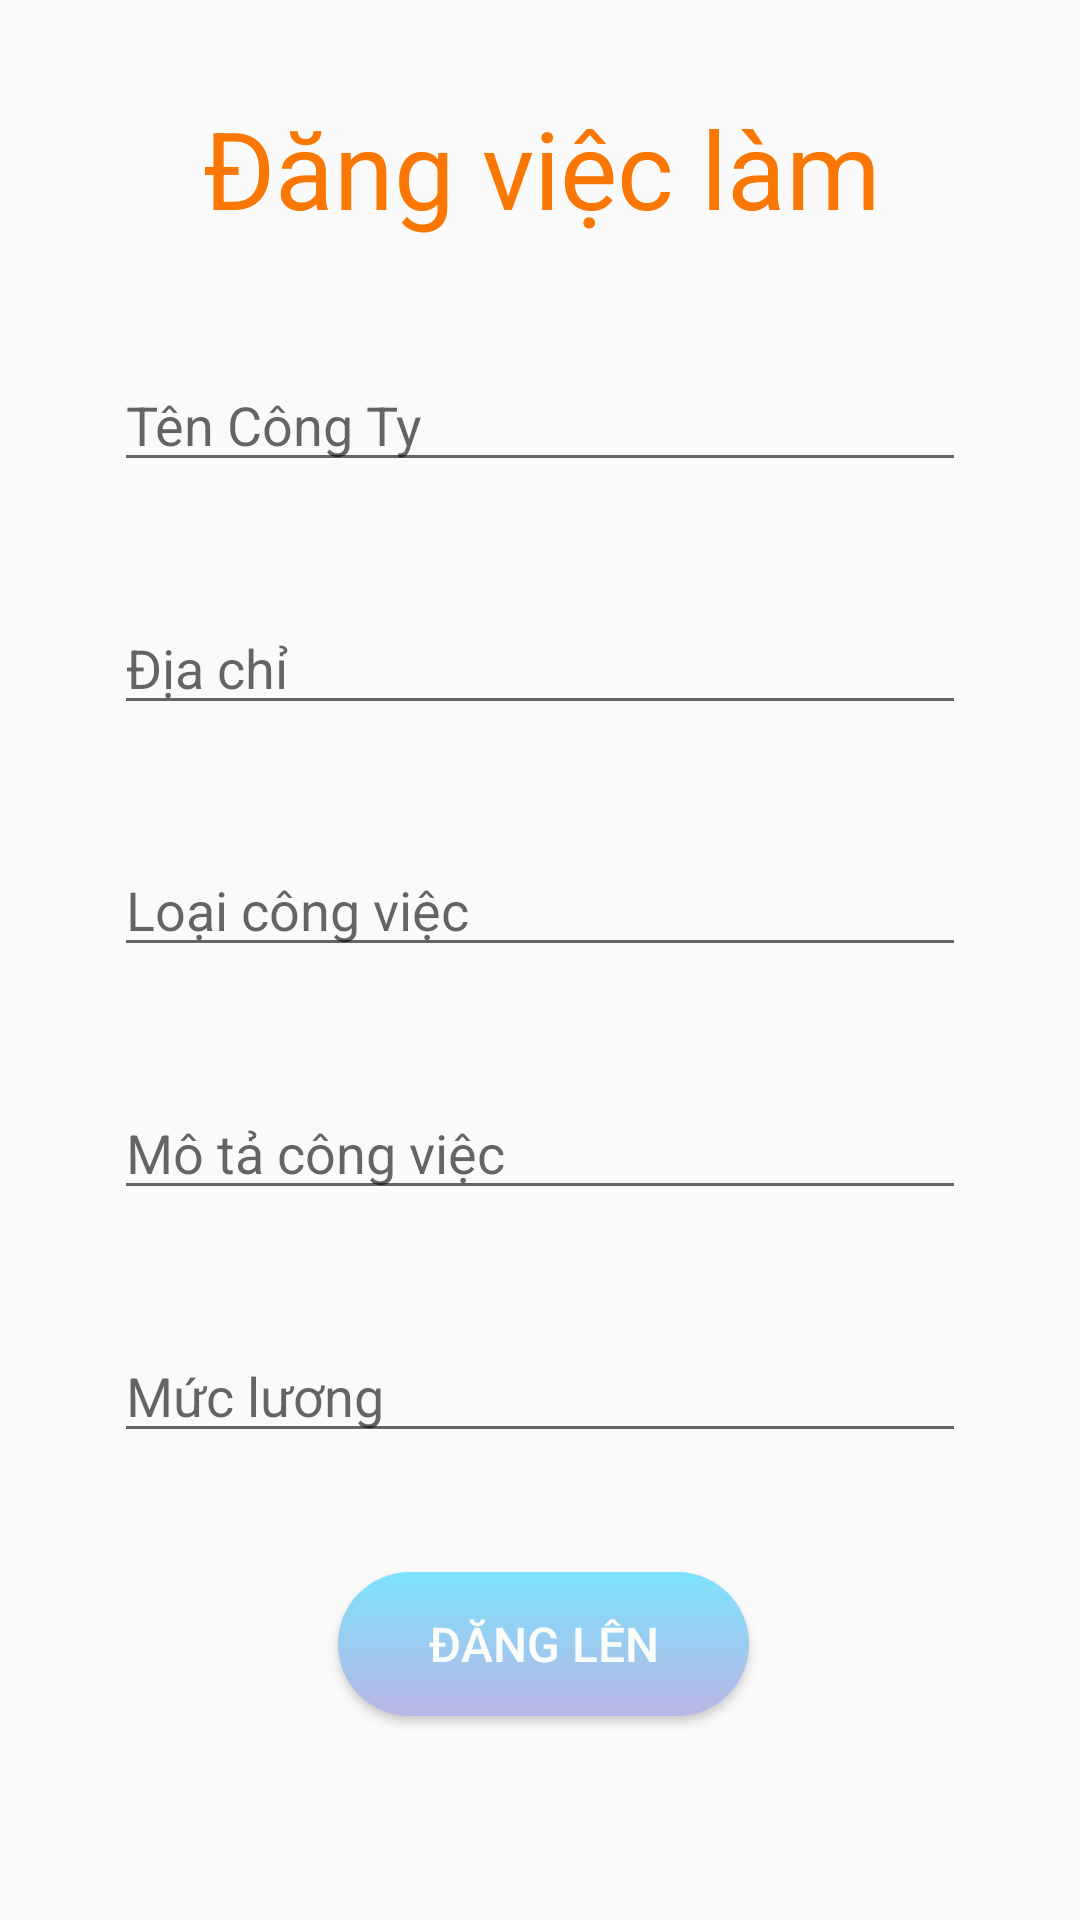

Write the Android layout XML for this screen, with the resource values it uses.
<!-- AndroidManifest.xml: application theme AppTheme -->
<!-- res/layout/activity_main_nv2.xml -->
<?xml version="1.0" encoding="utf-8"?>
<androidx.constraintlayout.widget.ConstraintLayout xmlns:android="http://schemas.android.com/apk/res/android"
    xmlns:app="http://schemas.android.com/apk/res-auto"
    xmlns:tools="http://schemas.android.com/tools"
    android:layout_width="match_parent"
    android:layout_height="match_parent"
    android:background="@drawable/backgr_nv"
    tools:context=".MainNv2Activity">

    <TextView
        android:id="@+id/textView3"
        android:layout_width="318dp"
        android:layout_height="48dp"
        android:layout_marginStart="32dp"
        android:layout_marginTop="24dp"
        android:layout_marginEnd="32dp"
        android:layout_marginBottom="32dp"
        android:text="@string/ng_vi_c_l_m"
        android:textAlignment="center"
        android:textAppearance="@style/TextAppearance.AppCompat.Large"
        android:textColor="#FB7703"
        android:textSize="36sp"
        app:layout_constraintBottom_toTopOf="@+id/edtTenCT"
        app:layout_constraintEnd_toEndOf="parent"
        app:layout_constraintHorizontal_bias="0.482"
        app:layout_constraintStart_toStartOf="parent"
        app:layout_constraintTop_toTopOf="parent" />

    <EditText
        android:id="@+id/edtTenCT"
        android:layout_width="0dp"
        android:layout_height="wrap_content"
        android:layout_marginStart="38dp"
        android:layout_marginEnd="38dp"
        android:layout_marginBottom="32dp"
        android:autofillHints=""
        android:ems="10"
        android:hint="@string/t_n_c_ng_ty"
        android:inputType="textPersonName"
        app:layout_constraintBottom_toTopOf="@+id/edtDchi"
        app:layout_constraintEnd_toEndOf="parent"
        app:layout_constraintHorizontal_bias="0.0"
        app:layout_constraintStart_toStartOf="parent"
        app:layout_constraintTop_toBottomOf="@+id/textView3" />

    <EditText
        android:id="@+id/edtDchi"
        android:layout_width="0dp"
        android:layout_height="wrap_content"
        android:layout_marginStart="38dp"
        android:layout_marginEnd="38dp"
        android:layout_marginBottom="32dp"
        android:ems="10"
        android:hint="@string/a_ch"
        android:importantForAutofill="no"
        android:inputType="textPersonName"
        app:layout_constraintBottom_toTopOf="@+id/edtLoaiCV"
        app:layout_constraintEnd_toEndOf="parent"
        app:layout_constraintStart_toStartOf="parent"
        app:layout_constraintTop_toBottomOf="@+id/edtTenCT" />

    <EditText
        android:id="@+id/edtLoaiCV"
        android:layout_width="0dp"
        android:layout_height="wrap_content"
        android:layout_marginStart="38dp"
        android:layout_marginEnd="38dp"
        android:layout_marginBottom="32dp"
        android:ems="10"
        android:hint="@string/lo_i_c_ng_vi_c"
        android:importantForAutofill="no"
        android:inputType="textPersonName"
        app:layout_constraintBottom_toTopOf="@+id/edtMoTa"
        app:layout_constraintEnd_toEndOf="parent"
        app:layout_constraintStart_toStartOf="parent"
        app:layout_constraintTop_toBottomOf="@+id/edtDchi" />

    <EditText
        android:id="@+id/edtMoTa"
        android:layout_width="0dp"
        android:layout_height="wrap_content"
        android:layout_marginStart="38dp"
        android:layout_marginEnd="38dp"
        android:layout_marginBottom="32dp"
        android:autofillHints=""
        android:ems="10"
        android:hint="@string/m_t_c_ng_vi_c"
        android:inputType="textPersonName"
        app:layout_constraintBottom_toTopOf="@+id/edtLuong"
        app:layout_constraintEnd_toEndOf="parent"
        app:layout_constraintHorizontal_bias="0.0"
        app:layout_constraintStart_toStartOf="parent"
        app:layout_constraintTop_toBottomOf="@+id/edtLoaiCV" />

    <EditText
        android:id="@+id/edtLuong"
        android:layout_width="0dp"
        android:layout_height="wrap_content"
        android:layout_marginStart="38dp"
        android:layout_marginEnd="38dp"
        android:layout_marginBottom="32dp"
        android:ems="10"
        android:hint="Mức lương"
        android:inputType="textPersonName"
        app:layout_constraintBottom_toTopOf="@+id/btnDang"
        app:layout_constraintEnd_toEndOf="parent"
        app:layout_constraintStart_toStartOf="parent"
        app:layout_constraintTop_toBottomOf="@+id/edtMoTa" />

    <Button
        android:id="@+id/btnDang"
        android:layout_width="137dp"
        android:layout_height="48dp"
        android:layout_marginStart="161dp"
        android:layout_marginEnd="161dp"
        android:layout_marginBottom="68dp"
        android:background="@drawable/button_search_submit"
        android:text="Đăng lên"
        android:textColor="#FAFDFA"
        android:textSize="16sp"
        app:layout_constraintBottom_toBottomOf="parent"
        app:layout_constraintEnd_toEndOf="parent"
        app:layout_constraintHorizontal_bias="0.489"
        app:layout_constraintStart_toStartOf="parent" />
</androidx.constraintlayout.widget.ConstraintLayout>
<!-- resources referenced by this layout -->
<resources>
  <!-- drawable button_search_submit (drawable) -->
  <?xml version="1.0" encoding="utf-8"?>
  <selector xmlns:android="http://schemas.android.com/apk/res/android">
      <item android:drawable="@drawable/button_submit_normal" android:state_pressed="false" />
      <item android:drawable="@drawable/button_pressed_submit" android:state_pressed="true" />
  </selector>
  <string name="a_ch">Địa chỉ</string>
  <string name="lo_i_c_ng_vi_c">Loại công việc</string>
  <string name="m_t_c_ng_vi_c">Mô tả công việc</string>
  <string name="ng_vi_c_l_m">Đăng việc làm</string>
  <string name="t_n_c_ng_ty">Tên Công Ty</string>
  <style name="AppTheme" parent="Theme.AppCompat.Light.DarkActionBar">
          
          <item name="colorPrimary">@color/colorPrimary</item>
          <item name="colorPrimaryDark">@color/colorPrimaryDark</item>
          <item name="colorAccent">@color/colorAccent</item>
          <item name="android:windowActivityTransitions">true</item>
          <item name="android:windowEnterTransition">@transition/explode</item>
          <item name="android:windowExitTransition">@transition/explode</item>
      </style>
  <!-- drawable button_submit_normal (drawable) -->
  <?xml version="1.0" encoding="utf-8"?>
  <shape xmlns:android="http://schemas.android.com/apk/res/android">
      <corners android:radius="50dp" />
      <padding
          android:bottom="5dp"
          android:left="10dp"
          android:right="10dp"
          android:top="5dp" />
      <gradient
          android:type="linear"
          android:angle="-90"
          android:startColor="#7DE2FC"
          android:endColor="#B9B6E5" />
  </shape>
  <!-- drawable button_pressed_submit (drawable) -->
  <?xml version="1.0" encoding="utf-8"?>
  <shape xmlns:android="http://schemas.android.com/apk/res/android">
      <corners android:radius="50dp" />
      <padding
          android:bottom="5dp"
          android:left="10dp"
          android:right="10dp"
          android:top="5dp" />
      <solid android:color="#6699FF" />
  </shape>
  <!-- not gathered from this repository: default colours our renderer supplied (Android Studio template values) -->
  <color name="colorPrimary">#FF6200EE</color>
  <color name="colorPrimaryDark">#FF3700B3</color>
  <color name="colorAccent">#FF03DAC5</color>
</resources>
